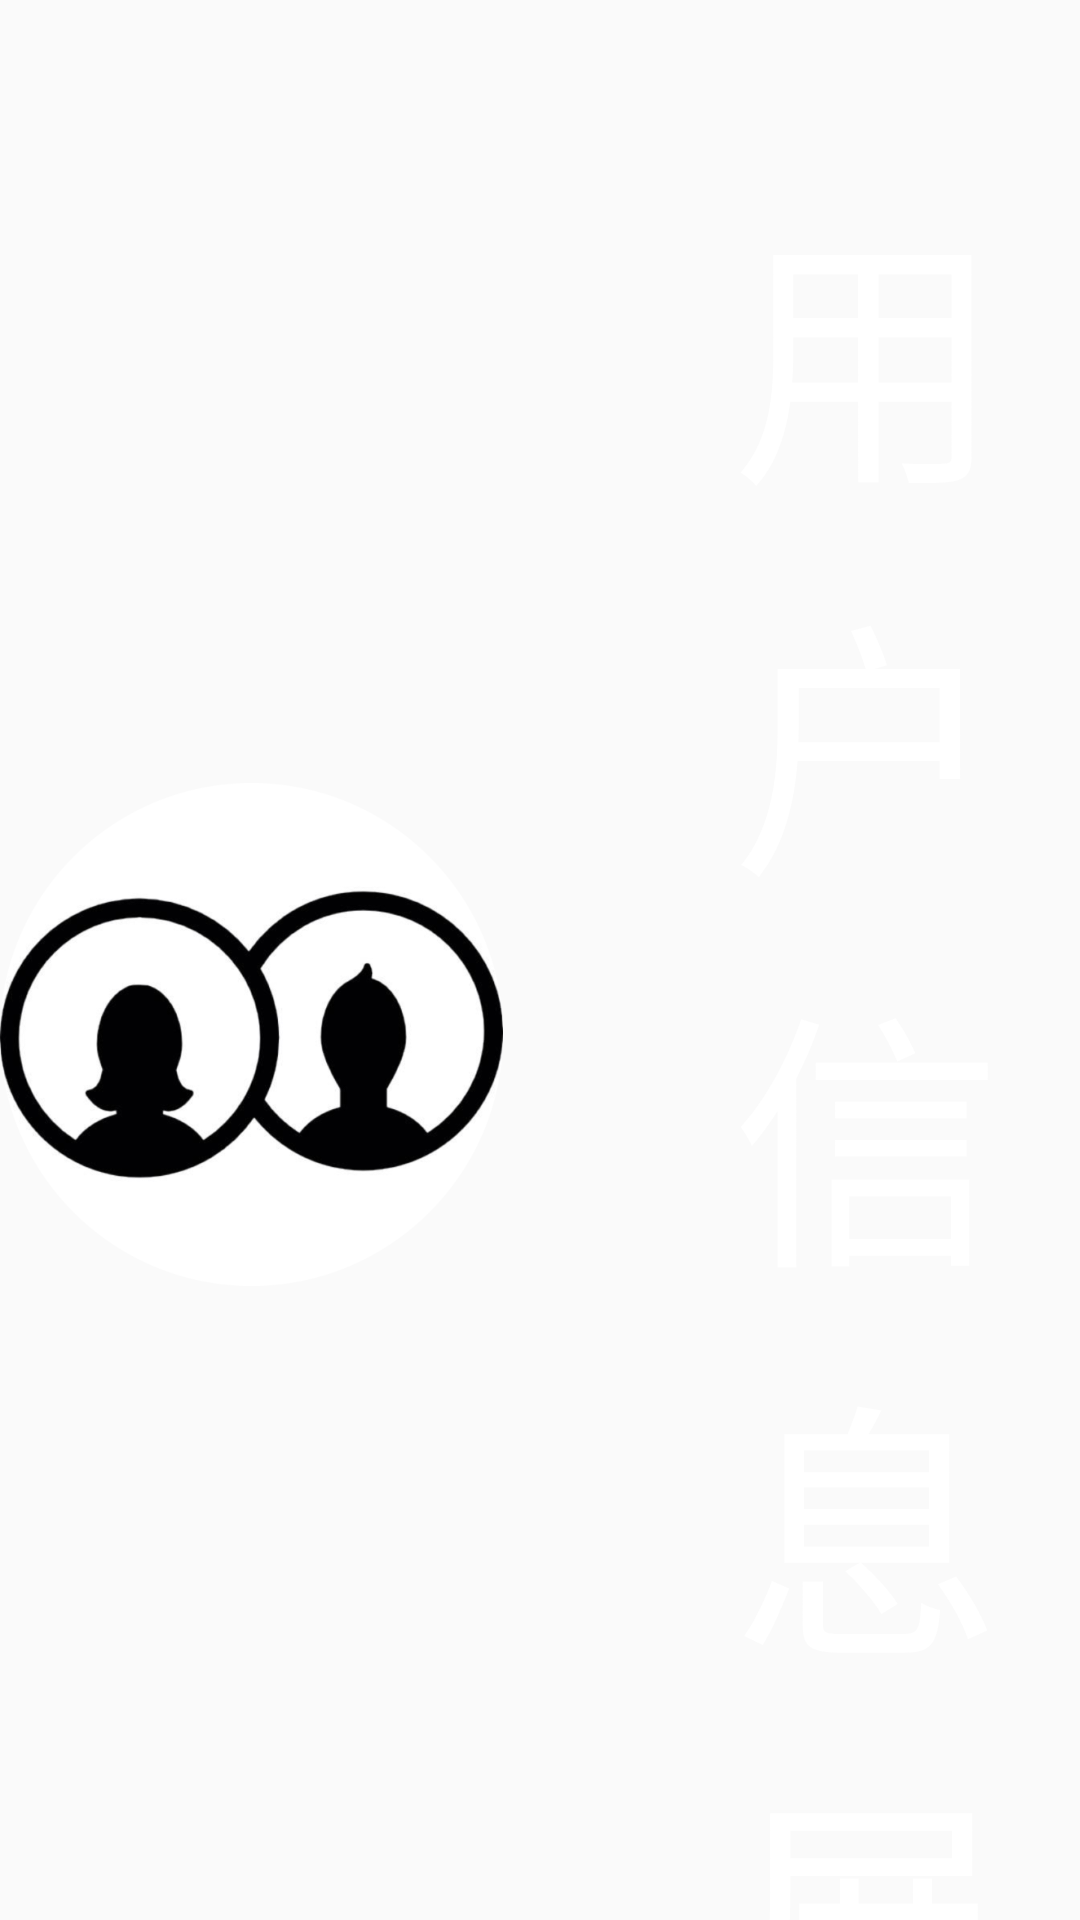

Here is an Android app screen rendered from its layout file. Give the layout XML and the strings, colors and styles it references.
<!-- AndroidManifest.xml: application theme AppTheme -->
<!-- res/layout/activity_insert.xml -->
<?xml version="1.0" encoding="utf-8"?>
<LinearLayout xmlns:android="http://schemas.android.com/apk/res/android"
    android:id="@+id/activity_insert"
    android:layout_width="match_parent"
    android:layout_height="match_parent"
    android:orientation="vertical"
    android:background="@drawable/ic_bg"
    >

    <TextView
        android:layout_width="wrap_content"
        android:layout_height="wrap_content"
        android:layout_gravity="center"
        android:layout_marginTop="@dimen/dimen50"
        android:drawableLeft="@mipmap/timg_1"
        android:text="用户信息展示"
        android:textColor="@color/white"
        android:drawablePadding="@dimen/dimen50"
        android:gravity="center"
        android:textSize="@dimen/dimen90"
        />

<LinearLayout
    android:layout_width="match_parent"
    android:layout_height="wrap_content"
    android:layout_marginTop="@dimen/dimen130"
    android:layout_marginBottom="@dimen/dimen50"
    >

    <LinearLayout
        android:layout_width="wrap_content"
        android:layout_height="wrap_content"
        android:orientation="horizontal"
        android:layout_weight="1"
        >

    <TextView
        android:id="@+id/user_name_labe"
        android:layout_width="wrap_content"
        android:layout_height="wrap_content"
        android:layout_marginLeft="@dimen/dimen300"
        android:textSize="@dimen/textSize50"
        android:text="姓名 :"
        android:textColor="@color/white"

        />
    <TextView
        android:id="@+id/user_name"
        android:layout_width="wrap_content"
        android:layout_height="wrap_content"
        android:textSize="@dimen/textSize50"
        android:textColor="@color/white"

        />

    </LinearLayout>
    <LinearLayout
        android:layout_width="wrap_content"
        android:layout_height="wrap_content"
        android:orientation="horizontal"
        android:layout_weight="1"
        >
        <TextView
            android:id="@+id/user_gender_labe"
            android:layout_width="wrap_content"
            android:layout_height="wrap_content"
            android:textSize="@dimen/textSize50"
            android:text="性别 :"
            android:textColor="@color/white"

            />
        <TextView
            android:id="@+id/user_gender"
            android:layout_width="wrap_content"
            android:layout_height="wrap_content"
            android:textSize="@dimen/textSize50"
            android:textColor="@color/white"


            />
    </LinearLayout>
    </LinearLayout>

    <LinearLayout
        android:layout_width="match_parent"
        android:layout_height="wrap_content"
        android:layout_marginBottom="@dimen/dimen50"
        >

        <LinearLayout
            android:layout_width="wrap_content"
            android:layout_height="wrap_content"
            android:orientation="horizontal"
            android:layout_weight="1"
            >
            <TextView
                android:id="@+id/user_theroom_labe"
                android:layout_width="wrap_content"
                android:layout_height="wrap_content"
              android:layout_marginLeft="@dimen/dimen300"
                android:textSize="@dimen/textSize50"
                android:text="房间 :"
                android:textColor="@color/white"

                />
            <TextView
                android:id="@+id/user_theroom"
                android:layout_width="wrap_content"
                android:layout_height="wrap_content"
                android:textSize="@dimen/textSize50"
                android:textColor="@color/white"

                />
        </LinearLayout>
        <LinearLayout
            android:layout_width="wrap_content"
            android:layout_height="wrap_content"
            android:orientation="horizontal"
            android:layout_weight="1"
            >
            <TextView
                android:id="@+id/user_theroomnumber_labe"
                android:layout_width="wrap_content"
                android:layout_height="wrap_content"
                android:textSize="@dimen/textSize50"
                android:text="房号 :"
                android:textColor="@color/white"

                />
            <TextView
                android:id="@+id/user_theroomnumber"
                android:layout_width="wrap_content"
                android:layout_height="wrap_content"
                android:textSize="@dimen/textSize50"
                android:textColor="@color/white"

                />
        </LinearLayout>
    </LinearLayout>
    <LinearLayout
        android:layout_width="match_parent"
        android:layout_height="wrap_content">

        <LinearLayout
            android:layout_width="wrap_content"
            android:layout_height="wrap_content"
            android:orientation="horizontal"
            android:layout_weight="1"
            >
            <TextView
                android:id="@+id/user_institutions_labe"
                android:layout_width="wrap_content"
                android:layout_height="wrap_content"
                android:layout_marginLeft="@dimen/dimen300"
                android:textSize="@dimen/textSize50"
                android:text="机构 :"
                android:textColor="@color/white"

                />
            <TextView
                android:id="@+id/user_institutions"
                android:layout_width="wrap_content"
                android:layout_height="wrap_content"
                android:textSize="@dimen/textSize50"
                android:textColor="@color/white"

                />
        </LinearLayout>
        <LinearLayout
            android:layout_width="wrap_content"
            android:layout_height="wrap_content"
            android:orientation="horizontal"
            android:layout_weight="1"
            >
            <TextView
                android:id="@+id/user_devicenumber_labe"
                android:layout_width="wrap_content"
                android:layout_height="wrap_content"
                android:textSize="@dimen/textSize50"
                android:text="设备号 :"
                android:textColor="@color/white"
                />
            <TextView
                android:id="@+id/user_devicenumber"
                android:layout_width="wrap_content"
                android:layout_height="wrap_content"
                android:textSize="@dimen/textSize50"
                android:textColor="@color/white"
                />
        </LinearLayout>
    </LinearLayout>
</LinearLayout>
<!-- resources referenced by this layout -->
<resources>
  <dimen name="dimen130">130dp</dimen>
  <dimen name="dimen300">300dp</dimen>
  <dimen name="dimen50">50dp</dimen>
  <dimen name="dimen90">90dp</dimen>
  <dimen name="textSize50">50sp</dimen>
  <!-- mipmap timg_1: png bitmap (mipmap-xxxhdpi, 134356 bytes) -->
  <style name="AppTheme" parent="Theme.AppCompat.Light.DarkActionBar">
          
          <item name="colorPrimary">@color/colorPrimary</item>
          <item name="colorPrimaryDark">@color/colorPrimaryDark</item>
          <item name="colorAccent">@color/colorAccent</item>
          
          <item name="windowActionBar">false</item>
          <item name="windowNoTitle">true</item>
      </style>
  <!-- not gathered from this repository: default colours our renderer supplied (Android Studio template values) -->
  <color name="white">#FFFFFFFF</color>
  <color name="colorPrimary">#FF6200EE</color>
  <color name="colorPrimaryDark">#FF3700B3</color>
  <color name="colorAccent">#FF03DAC5</color>
</resources>
